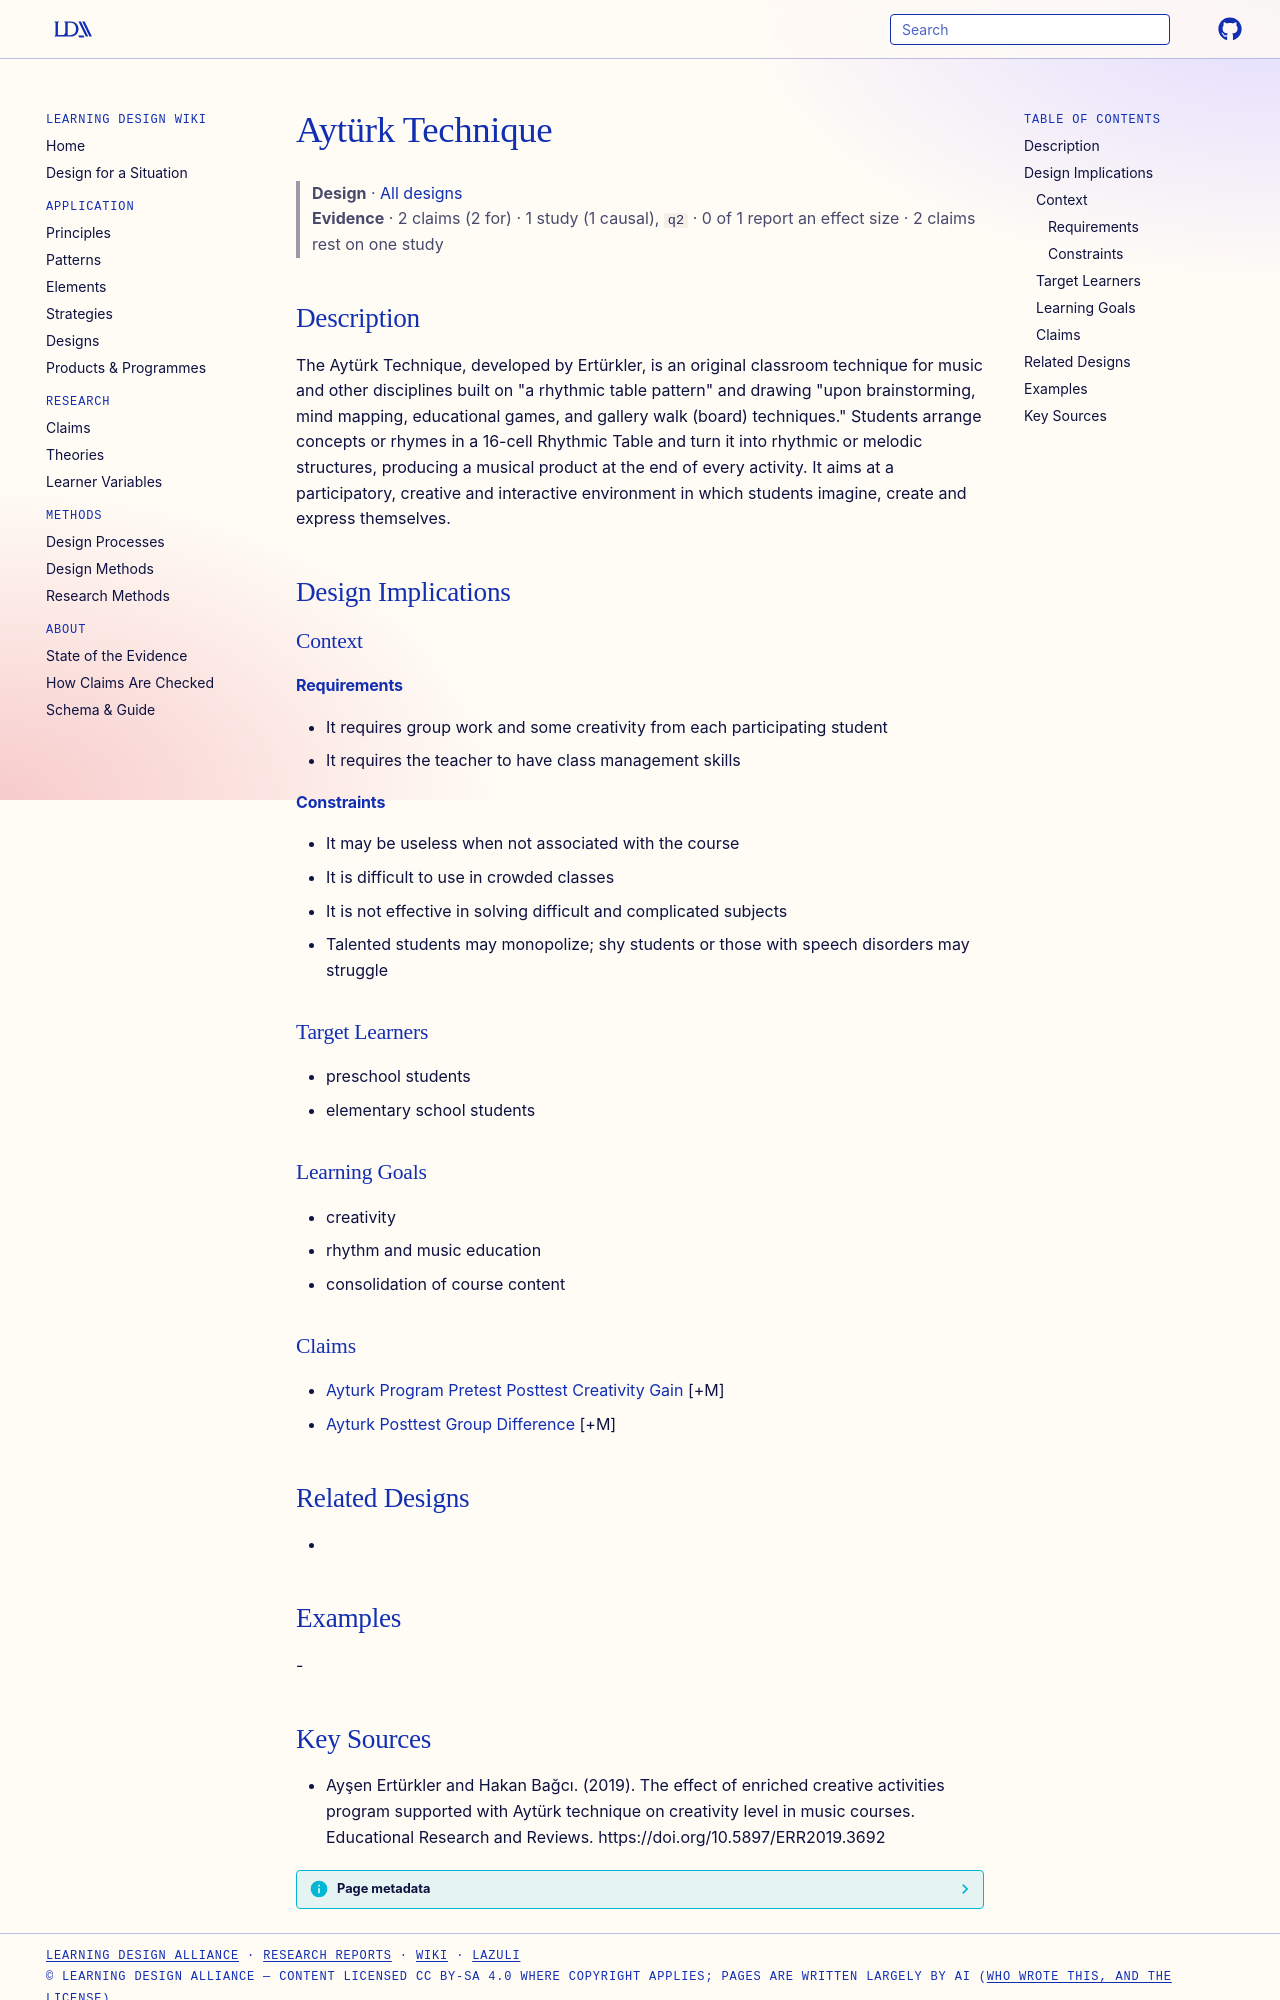

repository: Learning-Design-Alliance/learning-wiki · page: designs/ayturk-technique/index.html · generator: mkdocs

---
type: design
id: ayturk-technique
title: Aytürk Technique
description: "The Aytürk Technique, developed by Ertürkler, is an original classroom technique for music and other disciplines built on \"a rhythmic table pattern\" and drawing \"upon brainstorming, mind mapping, educational games, an..."
status: review
generated:
  by: "process:settle-candidates"
  at: 2026-11-02
sources:
  - id: ayşen-ertürkler-and-hakan-bağcı-2019
    resource: "https://doi.org/10.5897/ERR2019.3692"
    title: "Ayşen Ertürkler and Hakan Bağcı. (2019). The effect of enriched creative activities program supported with Aytürk technique on creativity level in music courses. Educational Research and Reviews. https://doi.org/10.5897/ERR2019.3692"
    author: Ayşen Ertürkler and Hakan Bağcı
---

# Aytürk Technique

> **Design** · [All designs](index.md)
> **Evidence** · 2 claims (2 for) · 1 study (1 causal), `q2` · 0 of 1 report an effect size · 2 claims rest on one study

## Description
The Aytürk Technique, developed by Ertürkler, is an original classroom technique for music and other disciplines built on "a rhythmic table pattern" and drawing "upon brainstorming, mind mapping, educational games, and gallery walk (board) techniques." Students arrange concepts or rhymes in a 16-cell Rhythmic Table and turn it into rhythmic or melodic structures, producing a musical product at the end of every activity. It aims at a participatory, creative and interactive environment in which students imagine, create and express themselves.

## Design Implications

### Context
#### Requirements
- It requires group work and some creativity from each participating student
- It requires the teacher to have class management skills
#### Constraints
- It may be useless when not associated with the course
- It is difficult to use in crowded classes
- It is not effective in solving difficult and complicated subjects
- Talented students may monopolize; shy students or those with speech disorders may struggle

### Target Learners
- preschool students
- elementary school students

### Learning Goals
- creativity
- rhythm and music education
- consolidation of course content

### Claims
- [Ayturk Program Pretest Posttest Creativity Gain](../claims/ayturk-program-pretest-posttest-creativity-gain.md) [+M]
- [Ayturk Posttest Group Difference](../claims/ayturk-posttest-group-difference.md) [+M]

## Related Designs
- 

## Examples
-
